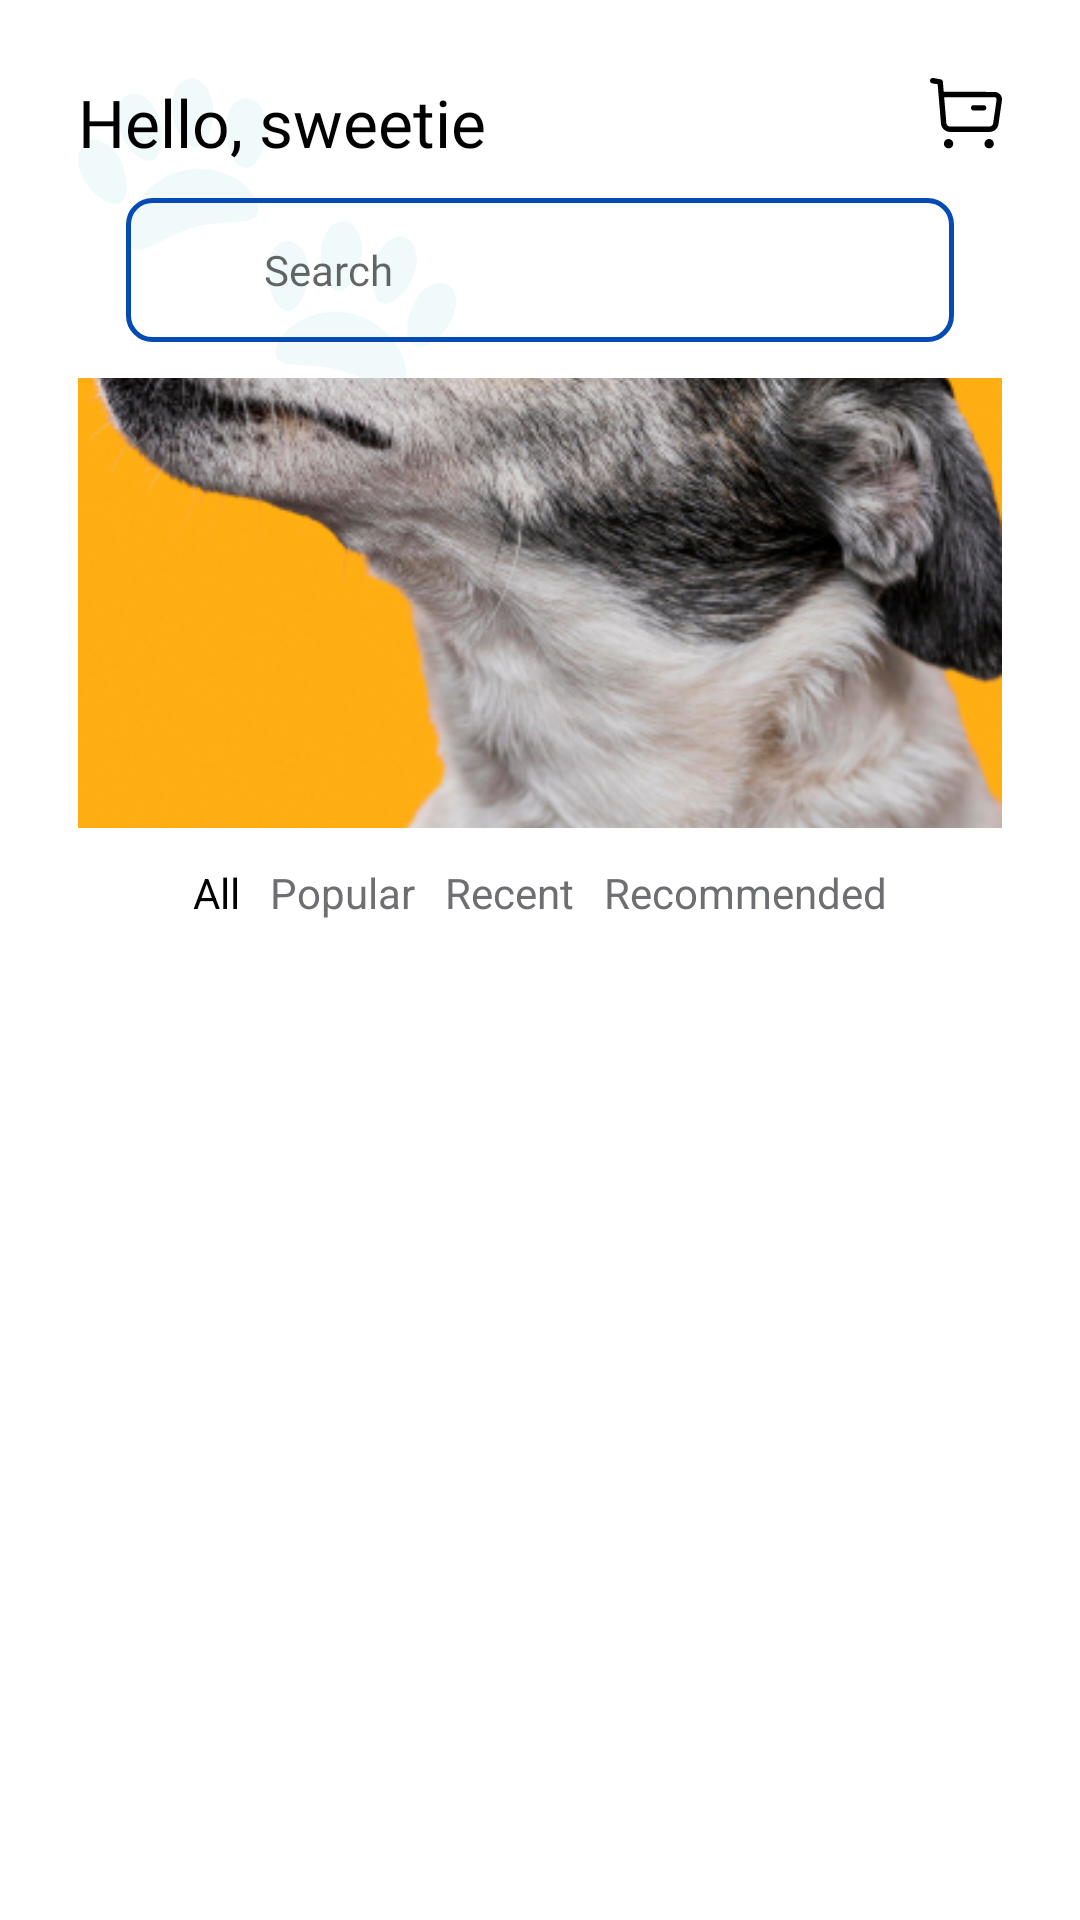

Reconstruct the res/layout file that produces this screen, plus the resources it refers to.
<!-- AndroidManifest.xml: application theme Theme.PetClothesShop -->
<!-- res/layout/fragment_home.xml -->
<?xml version="1.0" encoding="utf-8"?>
<layout xmlns:android="http://schemas.android.com/apk/res/android"
    xmlns:tools="http://schemas.android.com/tools"
    xmlns:app="http://schemas.android.com/apk/res-auto">

    <data>
        <variable
            name="viewModel"
            type="com.advanced.petclothesshop.ui.home.HomeViewModel" />
        <variable
            name="homeFragment"
            type="com.advanced.petclothesshop.ui.home.HomeFragment" />
    </data>

    <androidx.constraintlayout.widget.ConstraintLayout
        android:layout_width="match_parent"
        android:layout_height="match_parent"
        android:padding="26dp"
        tools:context=".ui.home.HomeFragment">

        <ImageView
            android:id="@+id/image_pet_hand"
            android:layout_width="wrap_content"
            android:layout_height="wrap_content"
            android:src="@drawable/ic_pet_hand"
            app:layout_constraintTop_toTopOf="parent"
            app:layout_constraintStart_toStartOf="parent"
            app:tint="#F1FAFB" />

        <TextView
            android:id="@+id/text_welcome_user"
            android:layout_width="wrap_content"
            android:layout_height="wrap_content"
            android:fontFamily="@font/poppins_semibold"
            android:text="Hello, sweetie"
            android:textColor="@color/black"
            android:textSize="22sp"
            tools:ignore="HardcodedText"
            app:layout_constraintTop_toTopOf="parent"
            app:layout_constraintStart_toStartOf="parent"/>

        <ImageView
            android:id="@+id/ic_buy"
            android:layout_width="24dp"
            android:layout_height="24dp"
            android:src="@drawable/ic_buy"
            app:layout_constraintTop_toTopOf="parent"
            app:layout_constraintEnd_toEndOf="parent"/>

        <ImageView
            android:id="@+id/ic_category"
            android:layout_width="24dp"
            android:layout_height="24dp"
            android:src="@drawable/ic_category"
            android:layout_marginEnd="10dp"
            app:layout_constraintTop_toTopOf="parent"
            app:layout_constraintEnd_toStartOf="@id/ic_buy"/>

        
        <LinearLayout
            android:id="@+id/search_bar"
            android:layout_width="match_parent"
            android:layout_height="wrap_content"
            android:background="@drawable/background_button_outline_blue"
            android:padding="12dp"
            android:gravity="center_vertical"
            android:layout_margin="16dp"
            app:layout_constraintTop_toBottomOf="@id/ic_category"
            app:layout_constraintStart_toStartOf="parent"
            app:layout_constraintEnd_toEndOf="parent">

            
            <ImageView
                android:id="@+id/search_icon"
                android:layout_width="24dp"
                android:layout_height="24dp"
                android:src="@drawable/ic_arrow_left"
                android:contentDescription="Search" />

            
            <EditText
                android:id="@+id/search_text"
                android:layout_width="0dp"
                android:layout_height="wrap_content"
                android:layout_weight="1"
                android:hint="Search"
                android:paddingStart="10dp"
                android:background="@null"
                android:textSize="14sp"
                android:fontFamily="@font/poppins" />

            
            <ImageView
                android:id="@+id/filter_icon"
                android:layout_width="24dp"
                android:layout_height="24dp"
                android:src="@drawable/ic_category"
                android:contentDescription="Filter" />
        </LinearLayout>

        
        <ImageView
            android:id="@+id/banner_image"
            android:layout_width="match_parent"
            android:layout_height="150dp"
            android:src="@drawable/image_dog"
            android:layout_marginTop="12dp"
            app:layout_constraintTop_toBottomOf="@id/search_bar"
            app:layout_constraintStart_toStartOf="parent"
            app:layout_constraintEnd_toEndOf="parent"
            android:scaleType="centerCrop" />

        
        <LinearLayout
            android:id="@+id/tab_filter"
            android:layout_width="match_parent"
            android:layout_height="wrap_content"
            android:layout_marginTop="12dp"
            android:gravity="center"
            android:orientation="horizontal"
            app:layout_constraintTop_toBottomOf="@id/banner_image"
            app:layout_constraintStart_toStartOf="parent"
            app:layout_constraintEnd_toEndOf="parent">

            <TextView
                android:id="@+id/tab_all"
                android:layout_width="wrap_content"
                android:layout_height="wrap_content"
                android:text="All"
                android:textSize="14sp"
                android:layout_marginEnd="10dp"
                android:textColor="@color/black" />

            <TextView
                android:id="@+id/tab_popular"
                android:layout_width="wrap_content"
                android:layout_height="wrap_content"
                android:text="Popular"
                android:textSize="14sp"
                android:layout_marginEnd="10dp"
                android:textColor="@color/secondary_text" />

            <TextView
                android:id="@+id/tab_recent"
                android:layout_width="wrap_content"
                android:layout_height="wrap_content"
                android:text="Recent"
                android:textSize="14sp"
                android:layout_marginEnd="10dp"
                android:textColor="@color/secondary_text" />

            <TextView
                android:id="@+id/tab_recommended"
                android:layout_width="wrap_content"
                android:layout_height="wrap_content"
                android:text="Recommended"
                android:textSize="14sp"
                android:textColor="@color/secondary_text" />
        </LinearLayout>

        
        <androidx.recyclerview.widget.RecyclerView
            android:id="@+id/recycler_view_product"
            android:layout_width="match_parent"
            android:layout_height="0dp"
            android:layout_marginTop="16dp"
            android:clipToPadding="false"
            android:layout_marginBottom="16dp"
            app:layout_constraintTop_toBottomOf="@id/tab_filter"
            app:layout_constraintBottom_toBottomOf="parent"
            app:layout_constraintStart_toStartOf="parent"
            app:layout_constraintEnd_toEndOf="parent"
            tools:listitem="@layout/item_product" />

    </androidx.constraintlayout.widget.ConstraintLayout>
</layout>
<!-- res/layout/item_product.xml (included above) -->
<?xml version="1.0" encoding="utf-8"?>
<layout xmlns:android="http://schemas.android.com/apk/res/android"
    xmlns:app="http://schemas.android.com/apk/res-auto">

    <data>
        <variable
            name="product"
            type="com.advanced.petclothesshop.data.PetClothes" />
    </data>

    <androidx.constraintlayout.widget.ConstraintLayout
        android:layout_width="match_parent"
        android:layout_height="wrap_content"
        android:layout_marginBottom="10dp"
        android:padding="10dp">

        <com.makeramen.roundedimageview.RoundedImageView
            android:id="@+id/image_product"
            android:layout_width="match_parent"
            android:layout_height="200dp"
            android:scaleType="fitCenter"
            android:src="@drawable/image_dog"
            app:layout_constraintTop_toTopOf="parent"
            app:riv_corner_radius="25sp"/>

        <TextView
            android:id="@+id/text_product_name"
            android:layout_width="wrap_content"
            android:layout_height="wrap_content"
            android:text="@{product.name}"
            android:layout_marginTop="20dp"
            app:layout_constraintStart_toStartOf="parent"
            app:layout_constraintTop_toBottomOf="@id/image_product" />

        <TextView
            android:id="@+id/text_price"
            android:layout_width="wrap_content"
            android:layout_height="wrap_content"
            android:layout_marginTop="12dp"
            app:layout_constraintStart_toStartOf="parent"
            app:layout_constraintTop_toBottomOf="@id/text_product_name" />

    </androidx.constraintlayout.widget.ConstraintLayout>
</layout>
<!-- resources referenced by this layout -->
<resources>
  <color name="black">#FF000000</color>
  <color name="secondary_text">#6E6F72</color>
  <!-- drawable background_button_outline_blue (drawable) -->
  <?xml version="1.0" encoding="utf-8"?>
  <shape xmlns:android="http://schemas.android.com/apk/res/android"
      android:shape="rectangle">
      <corners android:radius="8dp"/>
      <stroke
          android:width="1.5dp"
          android:color="@color/thirty_text"/>
  </shape>
  <!-- drawable ic_buy: vector/xml drawable (drawable, 3435 chars, omitted) -->
  <!-- drawable ic_pet_hand (drawable) -->
  <vector xmlns:android="http://schemas.android.com/apk/res/android"
      android:width="126dp"
      android:height="105dp"
      android:viewportWidth="126"
      android:viewportHeight="105">
    <path
        android:pathData="M33.89,31.13C22.03,34.38 14.8,46.11 16.9,54.11C18.99,62.12 26.9,53 38.76,49.74C50.61,46.49 61.91,50.33 59.82,42.33C57.72,34.32 45.74,27.87 33.89,31.13ZM24.71,27.4C28.29,26.07 28.74,18.12 26.84,12.76C24.94,7.41 20.5,4.15 16.92,5.48C13.35,6.81 12,12.23 13.9,17.59C15.81,22.95 21.14,28.73 24.71,27.4ZM39.29,23.26C43.07,22.92 45.52,15.37 45.03,9.69C44.55,4.01 41.09,-0.32 37.3,0.02C33.51,0.36 30.83,5.24 31.32,10.92C31.81,16.6 35.5,23.6 39.29,23.26ZM56.02,6.64C52.23,6.64 49.15,11.26 49.15,16.96C49.15,22.67 52.23,29.97 56.02,29.97C59.83,29.97 62.9,22.67 62.9,16.96C62.91,11.26 59.83,6.64 56.02,6.64ZM2.77,21.27C-0.52,23.21 -0.94,28.79 1.85,33.73C4.63,38.67 10.86,43.42 14.15,41.47C17.45,39.52 16.55,31.61 13.77,26.68C10.98,21.74 6.06,19.32 2.77,21.27ZM92.12,78.81C80.26,75.55 68.28,82 66.19,90.01C64.09,98.02 75.4,94.17 87.25,97.43C99.1,100.68 107.01,109.8 109.11,101.79C111.2,93.79 103.97,82.07 92.12,78.81ZM101.29,75.09C104.86,76.41 110.2,70.63 112.1,65.27C114,59.91 112.65,54.49 109.08,53.16C105.51,51.83 101.07,55.09 99.17,60.45C97.27,65.8 97.72,73.75 101.29,75.09ZM86.72,70.94C90.51,71.28 94.2,64.28 94.68,58.6C95.16,52.92 92.49,48.04 88.71,47.7C84.92,47.36 81.46,51.69 80.97,57.37C80.49,63.05 82.93,70.6 86.72,70.94ZM69.98,77.65C73.78,77.65 76.86,70.35 76.86,64.64C76.86,58.94 73.78,54.32 69.98,54.32C66.18,54.32 63.1,58.94 63.1,64.65C63.1,70.35 66.18,77.65 69.98,77.65ZM123.24,68.95C119.94,67 115.02,69.42 112.24,74.36C109.46,79.3 108.56,87.2 111.85,89.15C115.14,91.1 121.38,86.35 124.16,81.41C126.94,76.48 126.52,70.89 123.24,68.95Z"
        android:fillColor="#F1FAFB"/>
  </vector>
  <!-- drawable image_dog: png bitmap (drawable, 297761 bytes) -->
  <style name="Theme.PetClothesShop" parent="Base.Theme.PetClothesShop" />
  <color name="thirty_text">#064BB5</color>
  <style name="Base.Theme.PetClothesShop" parent="Theme.MaterialComponents.DayNight.NoActionBar">
          
          
          <item name="colorPrimary">@color/yellow</item>
          <item name="android:statusBarColor">?attr/colorPrimary</item>
  
      </style>
  <color name="yellow">#FEB002</color>
</resources>
